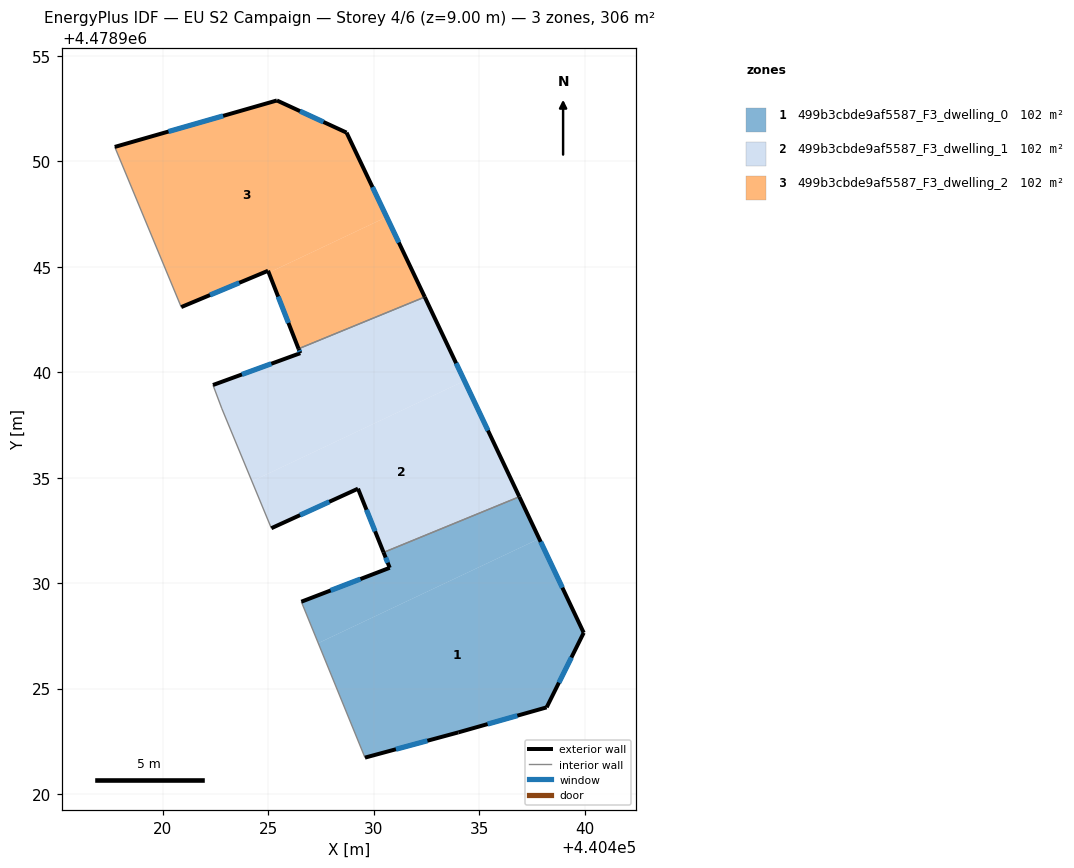
=== STOREY PLAN SPEC (per zone: floor XY polygon, exterior-wall plan segments, windows/doors) ===
zone 1: 499b3cbde9af5587_F3_dwelling_0  (102.1 m²)
  floor: (440438.20, 4478924.11) (440439.96, 4478927.64) (440437.85, 4478932.11) (440427.37, 4478927.15) (440429.58, 4478921.72) (440434.01, 4478922.92)
  floor: (440437.85, 4478932.11) (440436.91, 4478934.10) (440430.47, 4478931.46) (440430.76, 4478930.73) (440426.57, 4478929.12) (440427.37, 4478927.15)
  exterior wall: (440436.91, 4478934.10) – (440439.96, 4478927.64)  [7.1 m]
    window: (440437.92, 4478931.96) – (440438.95, 4478929.78)  [2.4 m²]
  exterior wall: (440439.96, 4478927.64) – (440438.20, 4478924.11)  [4.0 m]
    window: (440439.38, 4478926.47) – (440438.78, 4478925.28)  [1.3 m²]
  exterior wall: (440438.20, 4478924.11) – (440434.01, 4478922.92)  [4.4 m]
    window: (440436.81, 4478923.71) – (440435.40, 4478923.31)  [1.5 m²]
  exterior wall: (440434.01, 4478922.92) – (440429.59, 4478921.72)  [4.6 m]
    window: (440432.55, 4478922.52) – (440431.05, 4478922.12)  [1.6 m²]
  exterior wall: (440426.57, 4478929.12) – (440430.76, 4478930.73)  [4.5 m]
    window: (440427.96, 4478929.65) – (440429.37, 4478930.19)  [1.5 m²]
  exterior wall: (440430.76, 4478930.73) – (440430.47, 4478931.46)  [0.8 m]
    window: (440430.66, 4478930.97) – (440430.56, 4478931.21)  [0.3 m²]
  interior walls: 2
zone 2: 499b3cbde9af5587_F3_dwelling_1  (102.1 m²)
  floor: (440436.91, 4478934.10) (440434.30, 4478939.59) (440424.22, 4478934.83) (440425.14, 4478932.60) (440429.25, 4478934.48) (440430.47, 4478931.46)
  floor: (440434.30, 4478939.59) (440432.54, 4478943.32) (440432.42, 4478943.57) (440426.43, 4478941.12) (440426.52, 4478940.91) (440422.38, 4478939.40) (440422.80, 4478938.27) (440424.22, 4478934.83)
  exterior wall: (440422.38, 4478939.40) – (440426.52, 4478940.91)  [4.4 m]
    window: (440423.75, 4478939.90) – (440425.14, 4478940.41)  [1.5 m²]
  exterior wall: (440426.52, 4478940.91) – (440426.43, 4478941.12)  [0.2 m]
    window: (440426.49, 4478940.98) – (440426.46, 4478941.05)  [0.1 m²]
  exterior wall: (440432.42, 4478943.57) – (440436.91, 4478934.10)  [10.5 m]
    window: (440433.91, 4478940.43) – (440435.42, 4478937.24)  [3.6 m²]
  exterior wall: (440430.47, 4478931.46) – (440429.25, 4478934.48)  [3.3 m]
    window: (440430.06, 4478932.46) – (440429.66, 4478933.48)  [1.1 m²]
  exterior wall: (440429.25, 4478934.48) – (440425.14, 4478932.60)  [4.5 m]
    window: (440427.89, 4478933.86) – (440426.51, 4478933.22)  [1.5 m²]
  interior walls: 4
zone 3: 499b3cbde9af5587_F3_dwelling_2  (102.1 m²)
  floor: (440432.42, 4478943.57) (440430.61, 4478947.37) (440425.02, 4478944.72) (440426.43, 4478941.12)
  floor: (440430.61, 4478947.37) (440428.71, 4478951.37) (440425.41, 4478952.89) (440417.72, 4478950.69) (440420.87, 4478943.09) (440424.99, 4478944.82) (440425.02, 4478944.72)
  exterior wall: (440417.72, 4478950.69) – (440425.41, 4478952.89)  [8.0 m]
    window: (440420.27, 4478951.42) – (440422.86, 4478952.16)  [2.7 m²]
  exterior wall: (440425.41, 4478952.89) – (440428.71, 4478951.37)  [3.6 m]
    window: (440426.50, 4478952.39) – (440427.62, 4478951.87)  [1.2 m²]
  exterior wall: (440428.71, 4478951.37) – (440432.42, 4478943.57)  [8.6 m]
    window: (440429.94, 4478948.78) – (440431.19, 4478946.15)  [2.9 m²]
  exterior wall: (440426.43, 4478941.12) – (440424.99, 4478944.82)  [4.0 m]
    window: (440425.95, 4478942.34) – (440425.47, 4478943.59)  [1.4 m²]
  exterior wall: (440424.99, 4478944.82) – (440420.87, 4478943.09)  [4.5 m]
    window: (440423.62, 4478944.24) – (440422.23, 4478943.66)  [1.5 m²]
  interior walls: 2

=== DERIVED (storey summary) ===
Building: EU S2 Campaign
Storey: 4 of 6  (floor level z = 9.00 m)
Storey gross floor area: 306.4 m²
Zones on this storey: 3
  - 499b3cbde9af5587_F3_dwelling_0: floor 102.1 m²; exterior wall 25.3 m (75.9 m²); 6 window(s) 8.6 m²; WWR 11.4%
  - 499b3cbde9af5587_F3_dwelling_1: floor 102.1 m²; exterior wall 22.9 m (68.7 m²); 5 window(s) 7.8 m²; WWR 11.4%
  - 499b3cbde9af5587_F3_dwelling_2: floor 102.1 m²; exterior wall 28.7 m (86.1 m²); 5 window(s) 9.8 m²; WWR 11.4%
Zone adjacency (shared interzone walls):
  - 499b3cbde9af5587_F3_dwelling_0 ↔ 499b3cbde9af5587_F3_dwelling_1
  - 499b3cbde9af5587_F3_dwelling_1 ↔ 499b3cbde9af5587_F3_dwelling_2